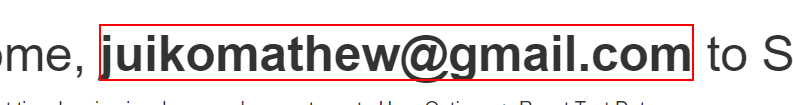
Task: Robotic Enterprise Framework
Workflow: System1_Login

Step 1 [try]: find the text '*{0}*' (chrome.exe)

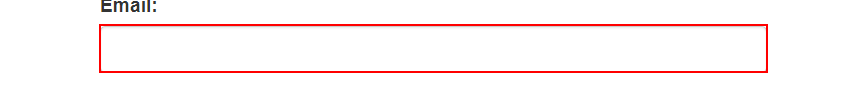
Step 2 [else]: type [Username] into the text box 'email'

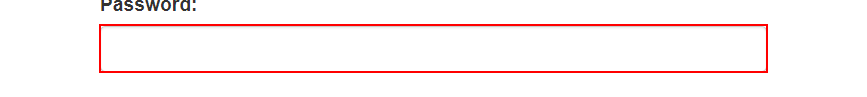
Step 3: type a value into the text box 'password'

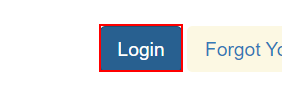
Step 4: click on the button

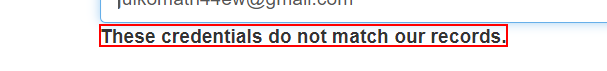
Step 5: find the element